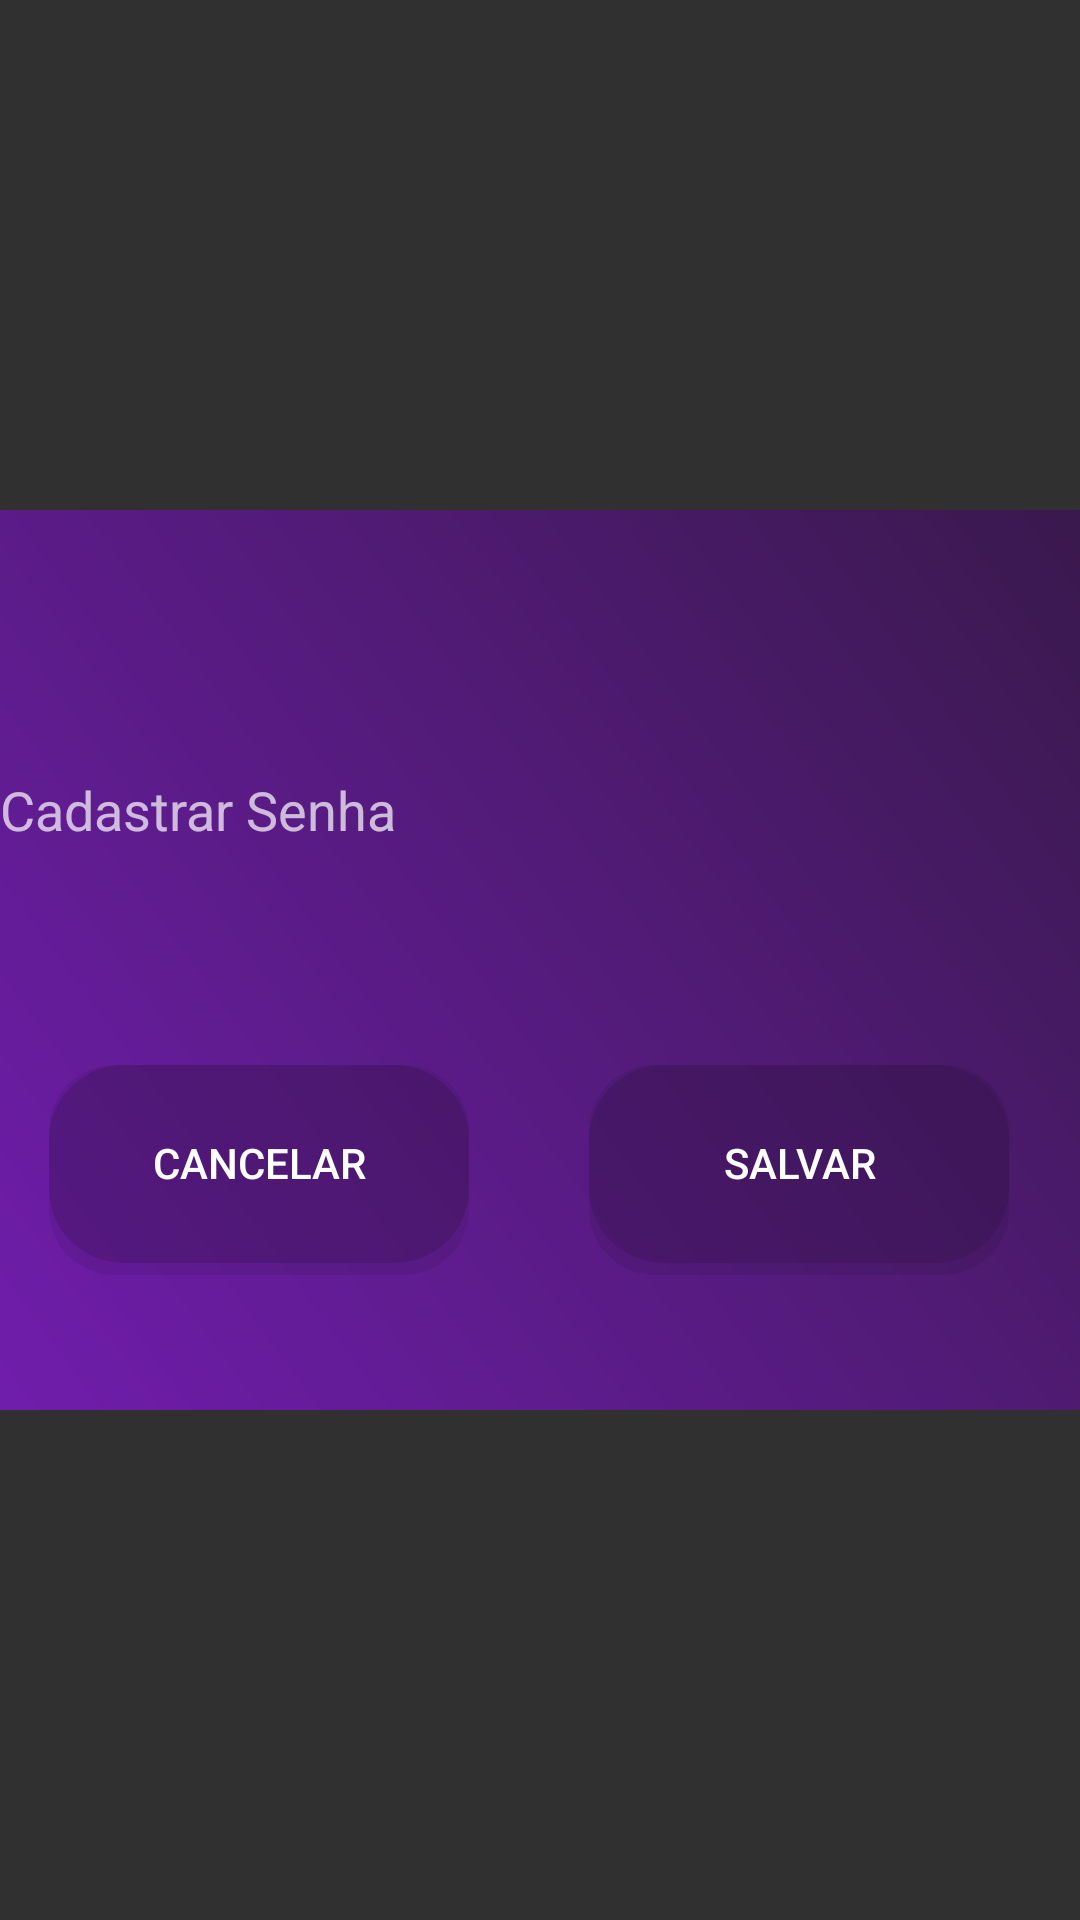

Here is an Android app screen rendered from its layout file. Give the layout XML and the strings, colors and styles it references.
<!-- AndroidManifest.xml: application theme Theme.TccLog -->
<!-- res/layout/dis_register_card.xml -->
<?xml version="1.0" encoding="utf-8"?>
<androidx.constraintlayout.widget.ConstraintLayout
    xmlns:android="http://schemas.android.com/apk/res/android"
    xmlns:app="http://schemas.android.com/apk/res-auto"
    xmlns:tools="http://schemas.android.com/tools"
    android:layout_width="match_parent"
    android:layout_height="match_parent"
    android:layout_gravity="center"
    >

    <androidx.constraintlayout.widget.ConstraintLayout
        android:id="@+id/card"
        android:layout_width="410dp"
        android:layout_height="300dp"
        app:layout_constraintEnd_toEndOf="parent"
        app:layout_constraintStart_toStartOf="parent"
        app:layout_constraintBottom_toBottomOf="parent"
        app:layout_constraintTop_toTopOf="parent"
        android:background="@drawable/passl_drawble"
        tools:ignore="MissingConstraints">

    </androidx.constraintlayout.widget.ConstraintLayout>

        <EditText
            android:id="@+id/editText"
            android:layout_width="360dp"
            android:layout_height="50dp"
            android:autofillHints=""
            android:background="@drawable/text_e"
            android:hint="@string/cadastrar_senhaS"
            android:inputType="textPassword"
            android:textColor="@color/black"
            app:layout_constraintBottom_toBottomOf="parent"
            app:layout_constraintEnd_toEndOf="parent"
            app:layout_constraintStart_toStartOf="parent"
            app:layout_constraintTop_toTopOf="parent"
            android:layout_marginBottom="100dp"
            />

        <LinearLayout
            android:layout_width="408dp"
            android:layout_height="158dp"
            app:layout_constraintTop_toBottomOf="@id/editText"
            app:layout_constraintEnd_toEndOf="parent"
            app:layout_constraintStart_toStartOf="parent"

            >

            <Button
                android:id="@+id/buttonC"
                style="?android:attr/buttonBarButtonStyle"
                android:layout_width="140dp"
                android:layout_height="70dp"
                android:layout_marginStart="40dp"
                android:layout_marginTop="60dp"
                android:background="@drawable/add_button"
                android:text="@string/cancelar"
                android:paddingBottom="5dp"
                android:textColor="@color/white" />

            <Button
                android:id="@+id/buttonS"
                style="?android:attr/buttonBarButtonStyle"
                android:layout_width="140dp"
                android:layout_height="70dp"
                android:layout_marginStart="40dp"
                android:layout_marginTop="60dp"
                android:background="@drawable/add_button"
                android:text="@string/salvar"
                android:paddingBottom="5dp"
                android:textColor="@color/white" />

        </LinearLayout>


    </androidx.constraintlayout.widget.ConstraintLayout>
<!-- resources referenced by this layout -->
<resources>
  <color name="black">#FF000000</color>
  <color name="white">#FFFFFFFF</color>
  <!-- drawable add_button (drawable) -->
  <?xml version="1.0" encoding="utf-8"?>
  <layer-list
      xmlns:android="http://schemas.android.com/apk/res/android">
      
      <item>
          <shape>
              <corners android:radius="22dp">
  
              </corners>
              <solid android:color="#14020705"
                  />
          </shape>
      </item>
      <item  android:bottom="4dp">
          <shape>
              <corners android:radius="25dp">
  
              </corners>
              <solid android:color="@color/add_button"
                  />
          </shape>
      </item>
  </layer-list>
  <!-- drawable passl_drawble (drawable) -->
  <?xml version="1.0" encoding="utf-8"?>
  <layer-list xmlns:android="http://schemas.android.com/apk/res/android">
      <item>
          <shape>
              <gradient
                  android:startColor="#371949"
                  android:endColor="#721DB0"
                  android:angle="225"/>
  
          </shape>
      </item>
  </layer-list>
  <string name="cadastrar_senhaS">Cadastrar Senha</string>
  <string name="cancelar">Cancelar</string>
  <string name="salvar">Salvar</string>
  <style name="Theme.TccLog" parent="Theme.AppCompat.NoActionBar">
          
          <item name="colorPrimary">@color/purple_500</item>
          <item name="colorPrimaryVariant">@color/purple_700</item>
          <item name="colorOnPrimary">@color/white</item>
          
          <item name="colorSecondary">@color/teal_200</item>
          <item name="colorSecondaryVariant">@color/teal_700</item>
          <item name="colorOnSecondary">@color/black</item>
          
          <item name="android:statusBarColor">?attr/colorPrimaryVariant</item>
          
      </style>
  <color name="add_button">#402C123C</color>
  <color name="purple_500">#FF6200EE</color>
  <color name="purple_700">#FF3700B3</color>
  <color name="teal_200">#FF03DAC5</color>
  <color name="teal_700">#FF018786</color>
</resources>
